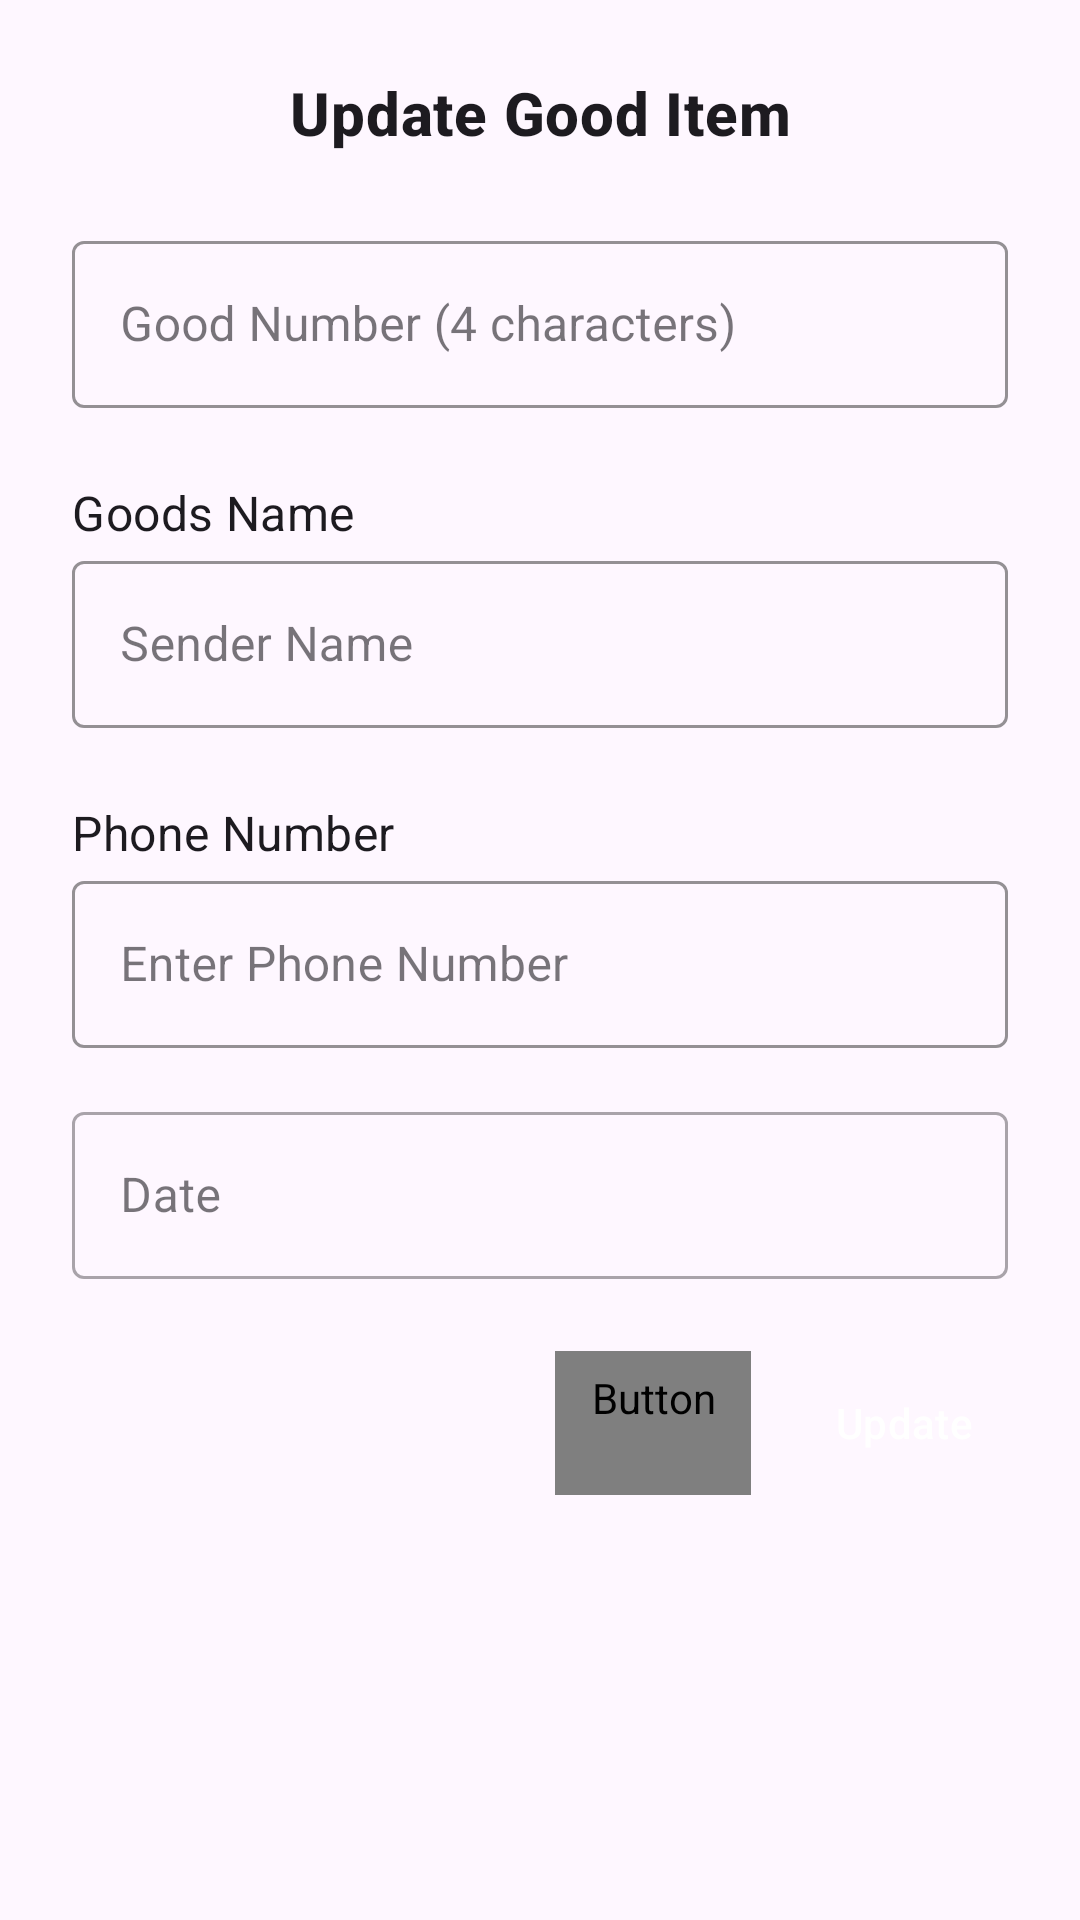

Reconstruct the res/layout file that produces this screen, plus the resources it refers to.
<!-- AndroidManifest.xml: application theme Base.Theme.AfricanShipping25 -->
<!-- res/layout/dialog_update_warehouse_items.xml -->
<?xml version="1.0" encoding="utf-8"?>
<LinearLayout xmlns:android="http://schemas.android.com/apk/res/android"
    xmlns:app="http://schemas.android.com/apk/res-auto"
    android:layout_width="match_parent"
    android:layout_height="wrap_content"
    android:orientation="vertical"
    android:padding="24dp">

    <TextView
        android:layout_width="match_parent"
        android:layout_height="wrap_content"
        android:text="Update Good Item"
        android:textAppearance="?attr/textAppearanceHeadline6"
        android:textStyle="bold"
        android:gravity="center_horizontal"
        android:layout_marginBottom="24dp" />

    <com.google.android.material.textfield.TextInputLayout
        android:id="@+id/textInputLayoutUpdateGoodNo"
        android:layout_width="match_parent"
        android:layout_height="wrap_content"
        android:hint="Good Number (4 characters)"
        style="@style/Widget.MaterialComponents.TextInputLayout.OutlinedBox"
        android:layout_marginBottom="16dp"
        app:boxStrokeColor="?attr/inputBoxStrokeColor"
        app:hintTextColor="?attr/inputHintColor">
        <com.google.android.material.textfield.TextInputEditText
            android:id="@+id/editTextUpdateGoodNo"
            android:layout_width="match_parent"
            android:layout_height="wrap_content"
            android:inputType="number"
            android:maxLength="4" />
    </com.google.android.material.textfield.TextInputLayout>

    <TextView
        android:layout_width="match_parent"
        android:layout_height="wrap_content"
        android:text="Goods Name"
        android:layout_marginTop="8dp"
        android:textAppearance="?attr/textAppearanceSubtitle1" />

    <com.google.android.material.textfield.TextInputLayout
        android:layout_width="match_parent"
        android:layout_height="wrap_content"
        android:hint="Sender Name"
        style="@style/Widget.MaterialComponents.TextInputLayout.OutlinedBox"
        android:layout_marginBottom="16dp"
        app:boxStrokeColor="?attr/inputBoxStrokeColor"
        app:hintTextColor="?attr/inputHintColor">
        <com.google.android.material.textfield.TextInputEditText
            android:id="@+id/editTextUpdateSenderName"
            android:layout_width="match_parent"
            android:layout_height="wrap_content"
            android:inputType="textPersonName" />
    </com.google.android.material.textfield.TextInputLayout>

    
    <TextView
        android:layout_width="match_parent"
        android:layout_height="wrap_content"
        android:text="Phone Number"
        android:layout_marginTop="8dp"
        android:textAppearance="?attr/textAppearanceSubtitle1" />
    <com.google.android.material.textfield.TextInputLayout
        android:id="@+id/textInputLayoutUpdatePhoneNumber"
        android:layout_width="match_parent"
        android:layout_height="wrap_content"
        android:hint="Enter Phone Number"
        style="@style/Widget.MaterialComponents.TextInputLayout.OutlinedBox"
        android:layout_marginBottom="16dp"
        app:boxStrokeColor="?attr/inputBoxStrokeColor"
        app:hintTextColor="?attr/inputHintColor">
        <com.google.android.material.textfield.TextInputEditText
            android:id="@+id/editTextUpdatePhoneNumber"
            android:layout_width="match_parent"
            android:layout_height="wrap_content"
            android:inputType="phone" />
    </com.google.android.material.textfield.TextInputLayout>
    

    <com.google.android.material.textfield.TextInputLayout
        android:layout_width="match_parent"
        android:layout_height="wrap_content"
        android:hint="Date"
        style="@style/Widget.MaterialComponents.TextInputLayout.OutlinedBox"
        android:layout_marginBottom="24dp">
        <com.google.android.material.textfield.TextInputEditText
            android:id="@+id/editTextUpdateDate"
            android:layout_width="match_parent"
            android:layout_height="wrap_content"
            android:focusable="false"
            android:clickable="true"
            android:inputType="none" />
    </com.google.android.material.textfield.TextInputLayout>

    <LinearLayout
        android:layout_width="match_parent"
        android:layout_height="wrap_content"
        android:orientation="horizontal"
        android:gravity="end">
        <Button
            android:id="@+id/buttonCancelUpdate"
            style="?attr/buttonBarNegativeButtonStyle"
            android:layout_width="wrap_content"
            android:layout_height="wrap_content"
            android:text="Cancel"
            android:textColor="?attr/buttonBackgroundTint"
            android:layout_marginEnd="8dp"/>
        <Button
            android:id="@+id/buttonUpdate"
            style="?attr/buttonBarPositiveButtonStyle"
            android:layout_width="wrap_content"
            android:layout_height="wrap_content"
            android:text="Update"
            android:textColor="@color/white"
            android:backgroundTint="@color/dark_blue"/>
    </LinearLayout>
</LinearLayout>
<!-- resources referenced by this layout -->
<resources>
  <color name="dark_blue">#1A237E</color>
  <color name="white">#FFFFFFFF</color>
  <style name="Base.Theme.AfricanShipping25" parent="Theme.Material3.DayNight.NoActionBar">
          
          <item name="colorPrimary">@color/black</item>
          <item name="android:statusBarColor" tools:targetApi="l">@color/white</item>
          
          <item name="android:windowLightStatusBar" tools:targetApi="m">true</item>
  
      </style>
  <color name="black">#FF000000</color>
</resources>
